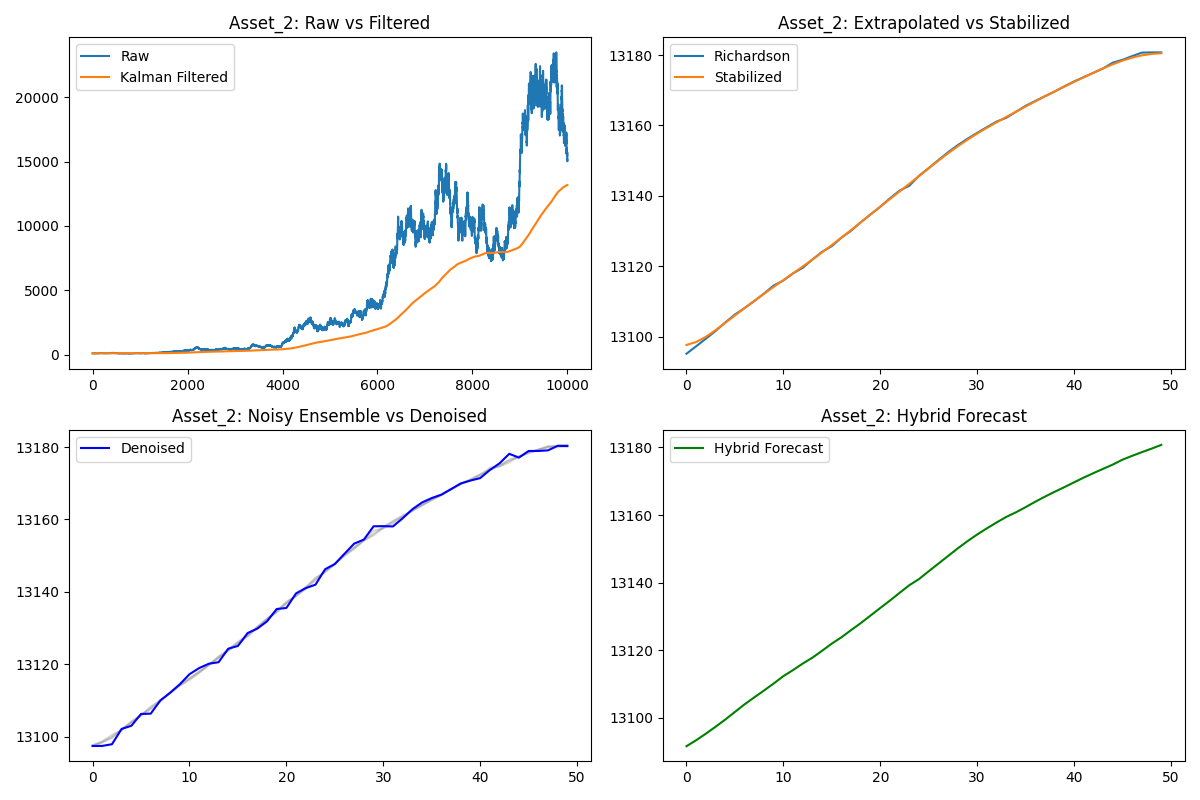

Source data for this figure (header and first rows):
Richardson, Stabilized, Denoised, Hybrid
13095, 13098, 13097, 13092
13097, 13098, 13097, 13093
13099, 13100, 13098, 13095
13102, 13102, 13102, 13097
13104, 13104, 13103, 13099
13106, 13106, 13106, 13102
13108, 13108, 13106, 13104
13110, 13110, 13110, 13106
13112, 13112, 13112, 13108
13115, 13114, 13114, 13110
13116, 13116, 13117, 13112
13118, 13118, 13119, 13114
13120, 13120, 13120, 13116
13122, 13122, 13121, 13118
13124, 13124, 13124, 13120
13126, 13126, 13125, 13122
13128, 13128, 13129, 13124
13130, 13130, 13130, 13126
13133, 13133, 13132, 13128
13135, 13135, 13135, 13130
13137, 13137, 13136, 13133
13139, 13139, 13140, 13135
13142, 13141, 13141, 13137
13143, 13143, 13142, 13139
13146, 13146, 13146, 13141
13148, 13148, 13148, 13143
13150, 13150, 13151, 13146
13152, 13152, 13153, 13148
13154, 13154, 13154, 13150
13156, 13156, 13158, 13152
13158, 13158, 13158, 13154
13160, 13159, 13158, 13156
13161, 13161, 13160, 13158
13162, 13162, 13163, 13159
13164, 13164, 13165, 13161
13166, 13165, 13166, 13162
13167, 13167, 13167, 13164
13168, 13168, 13168, 13165
13170, 13170, 13170, 13167
13171, 13171, 13171, 13168
13172, 13172, 13171, 13170
13174, 13174, 13174, 13171
13175, 13175, 13175, 13172
13176, 13176, 13178, 13174
13178, 13177, 13177, 13175
13179, 13178, 13179, 13176
13180, 13179, 13179, 13178
13181, 13180, 13179, 13179
13181, 13180, 13180, 13180
13181, 13181, 13180, 13181
